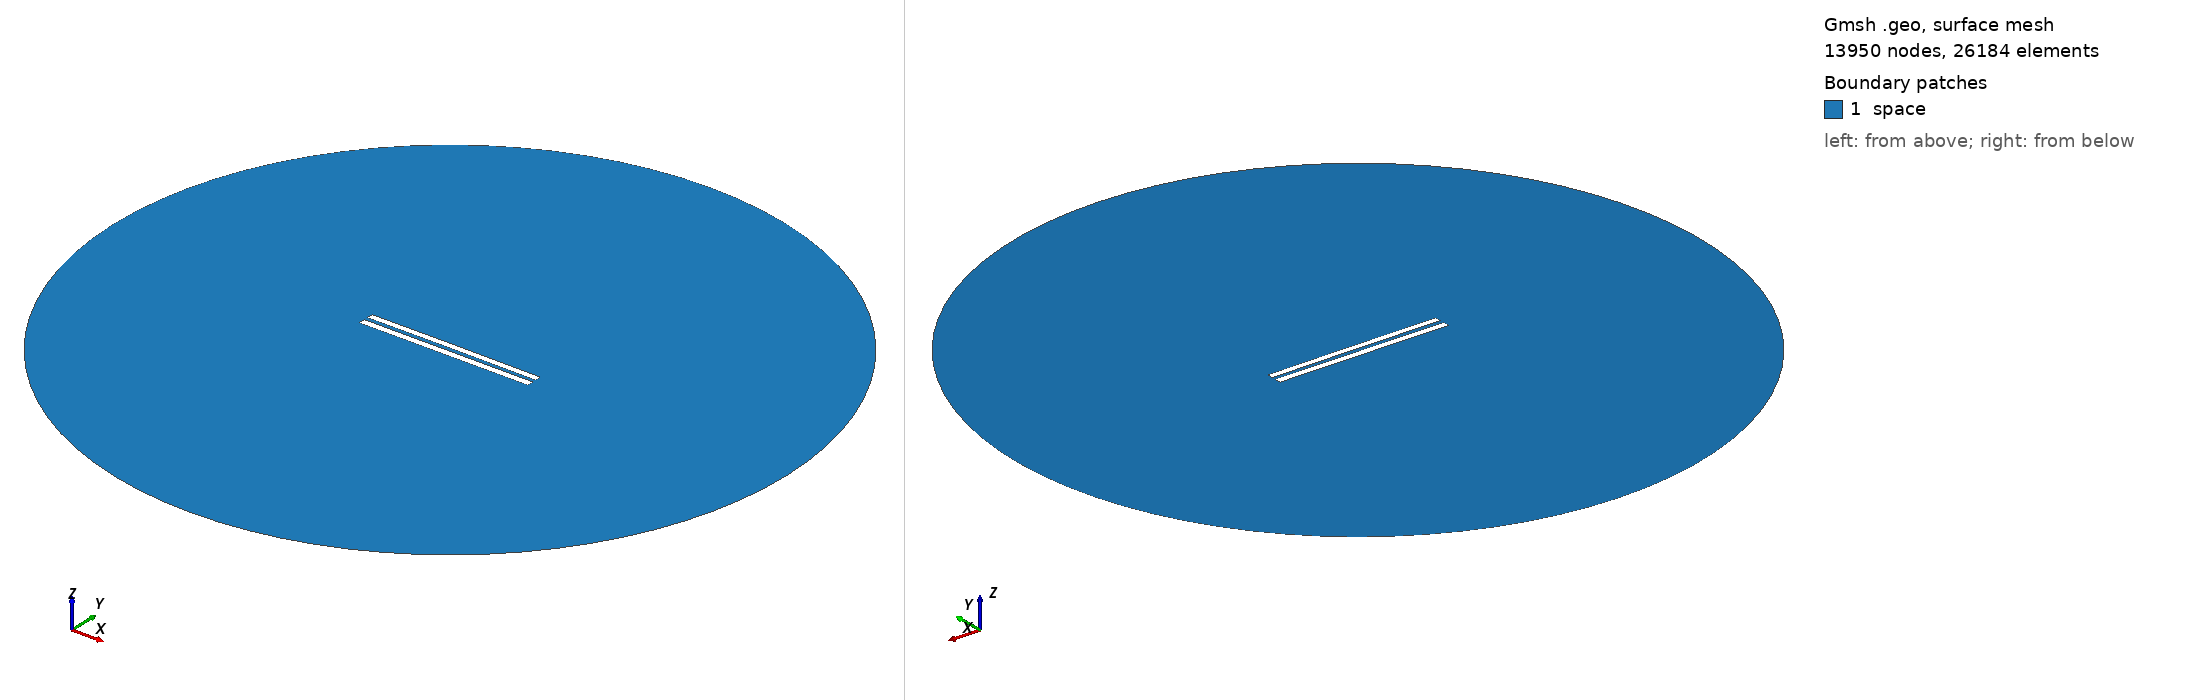

Gmsh geometry script, surface-meshed: 13950 nodes, 26184 surface elements. Boundary patches (legend numbers): 1 space. Left view from above one corner, right view from below the opposite corner. Legend entries are the model's physical surfaces. The drawing asked Gmsh for element sizes between 1% and 20% of the model's largest extent; the script's own settings can give other sizes.

=== 5838.geo (drawn) ===
//---------------------------------------
// Geometry kernel
//---------------------------------------

SetFactory("OpenCASCADE");



//---------------------------------------
// Parameters of the geometry
//---------------------------------------

// Overetch of the upper plate
overetch = 0.125;

// Distance between the plates
distance = 2.5;

// Discretization over the x axis (for the deformation)
nx = 50; 

// Length of the plate
L = 100 - overetch; 

// Number of modes
n = 4; 

// 1st mode coefficient
coeff(1) = -0.075;
beta(1) = 0.596864 * 3.1415926535 / L;

// 2nd mode coefficient
coeff(2) = 0.07499999999999998;
beta(2) = 1.49418 * 3.1415926535 / L;

// 3rd mode coefficient
coeff(3) = 0.0;
beta(3) = 2.50025 * 3.1415926535 / L;

// 4th mode coefficient
coeff(4) = 0.0;
beta(4) = 3.49999 * 3.1415926535 / L;



//---------------------------------------
// Upper plate (deformed rectangle)
//---------------------------------------

// Coordiantes of the upper plate
xmin = -50;
xmax = 50 - overetch;

// Height of the upper plate
yheight = 4 - 2 * overetch;

// Indexes of the points
UpperID[] = {};
LowerID[] = {};
LeftID[] = {};
RightID[] = {};

// Point index
p = 1;

// Horizontal edges
For i In {1:nx}
    x = xmin + (i-1)*(xmax - xmin)/(nx-1);

    y_bottom = distance / 2 + overetch;
    For j In {1:n}
        C = (Cosh(beta(j)*L) + Cos(beta(j)*L)) / (Sinh(beta(j)*L) + Sin(beta(j)*L));
        y_bottom  = y_bottom + coeff(j) * (Cosh(beta(j)*(x+50)) - Cos(beta(j)*(x+50)) - C * (Sinh(beta(j)*(x+50)) - Sin(beta(j)*(x+50))));
    EndFor

    y_top = y_bottom + yheight;

    Point(p) = {x, y_top, 0, 1.0};
    UpperID[i] = p;
    p = p + 1;

    Point(p) = {x, y_bottom, 0, 1.0};
    LowerID[i] = p;
    p = p + 1;
EndFor

// Create point lists
UpperPts[] = {}; LowerPts[] = {};
For i In {1:nx}
  UpperPts[] += {UpperID[i]};
  LowerPts[] += {LowerID[i]};
EndFor

// Build splines
Spline(1) = {UpperPts[]};
Spline(2) = {LowerPts[]};
Line(3) = {LowerPts[nx-1], UpperPts[nx-1]};
Line(4) = {LowerPts[0], UpperPts[0]};

// Build the plane surface
Curve Loop(1) = {2, 3, -1, -4};
Plane Surface(1) = {1};



//---------------------------------------
// Lower plate (rectangle)
//---------------------------------------

// Vertices
Point(1001) = {-50, -1, 0, 1.0};
Point(1002) = { 50, -1, 0, 1.0};
Point(1003) = { 50,  -5, 0, 1.0};
Point(1004) = {-50,  -5, 0, 1.0};

// Edges
Line(5) = {1001, 1002};
Line(6) = {1002, 1003};
Line(7) = {1003, 1004};
Line(8) = {1004, 1001};

// Plane surface
Line Loop(2) = {5, 6, 7, 8};
Plane Surface(2) = {2}; 



//---------------------------------------
// Outer (fictious) boundary
//---------------------------------------

// Points
Point(1005) = {0, 0, 0};       // Center
Point(1006) = {200, 0, 0};     // Start point
Point(1007) = {0, 200, 0};     // 90 degrees
Point(1008) = {-200, 0, 0};    // 180 degrees
Point(1009) = {0, -200, 0};    // 270 degrees

// Circle arcs (each needs start, center, end)
Circle(9) = {1006, 1005, 1007};
Circle(10) = {1007, 1005, 1008};
Circle(11) = {1008, 1005, 1009};
Circle(12) = {1009, 1005, 1006};

// Plane surface for the entire domain
Curve Loop(3) = {9, 10, 11, 12};
Surface(3) = {3};

// Subtract the plates from the whole domain to obtain the actual domain where we want to solve the equations
BooleanDifference{ Surface{3}; Delete; }{ Surface{1}; Surface{2}; Delete; }




//---------------------------------------
// Transfinite Lines/Curves
//---------------------------------------

// Set the number of points on the boundaries
r = 7;

// Plates
Transfinite Curve {1, 2} = 50*r Using Progression 1;
Transfinite Curve {3, 4} = 2*r Using Progression 1;
Transfinite Line {5, 7} = 50*r Using Progression 1;
Transfinite Line {6, 8} = 2*r Using Progression 1;

// Outer boundary
Transfinite Line {9, 10, 11, 12} = 20 Using Progression 1;



//---------------------------------------
// Physical groups
//---------------------------------------                

// Physical curves (boundaries)
Physical Line("force_segment", 10) = {2};
Physical Line("upper_plate", 11) = {1, 3, 4};
Physical Line("lower_plate", 12) = {5, 6, 7, 8};
Physical Line("boundary", 20) = {9, 10, 11, 12};

// Physical Surfaces
Physical Surface("space", 30) = {3};



//---------------------------------------
// 6. Generate the Mesh
//---------------------------------------

// 2D mesh generation
Mesh 2;
